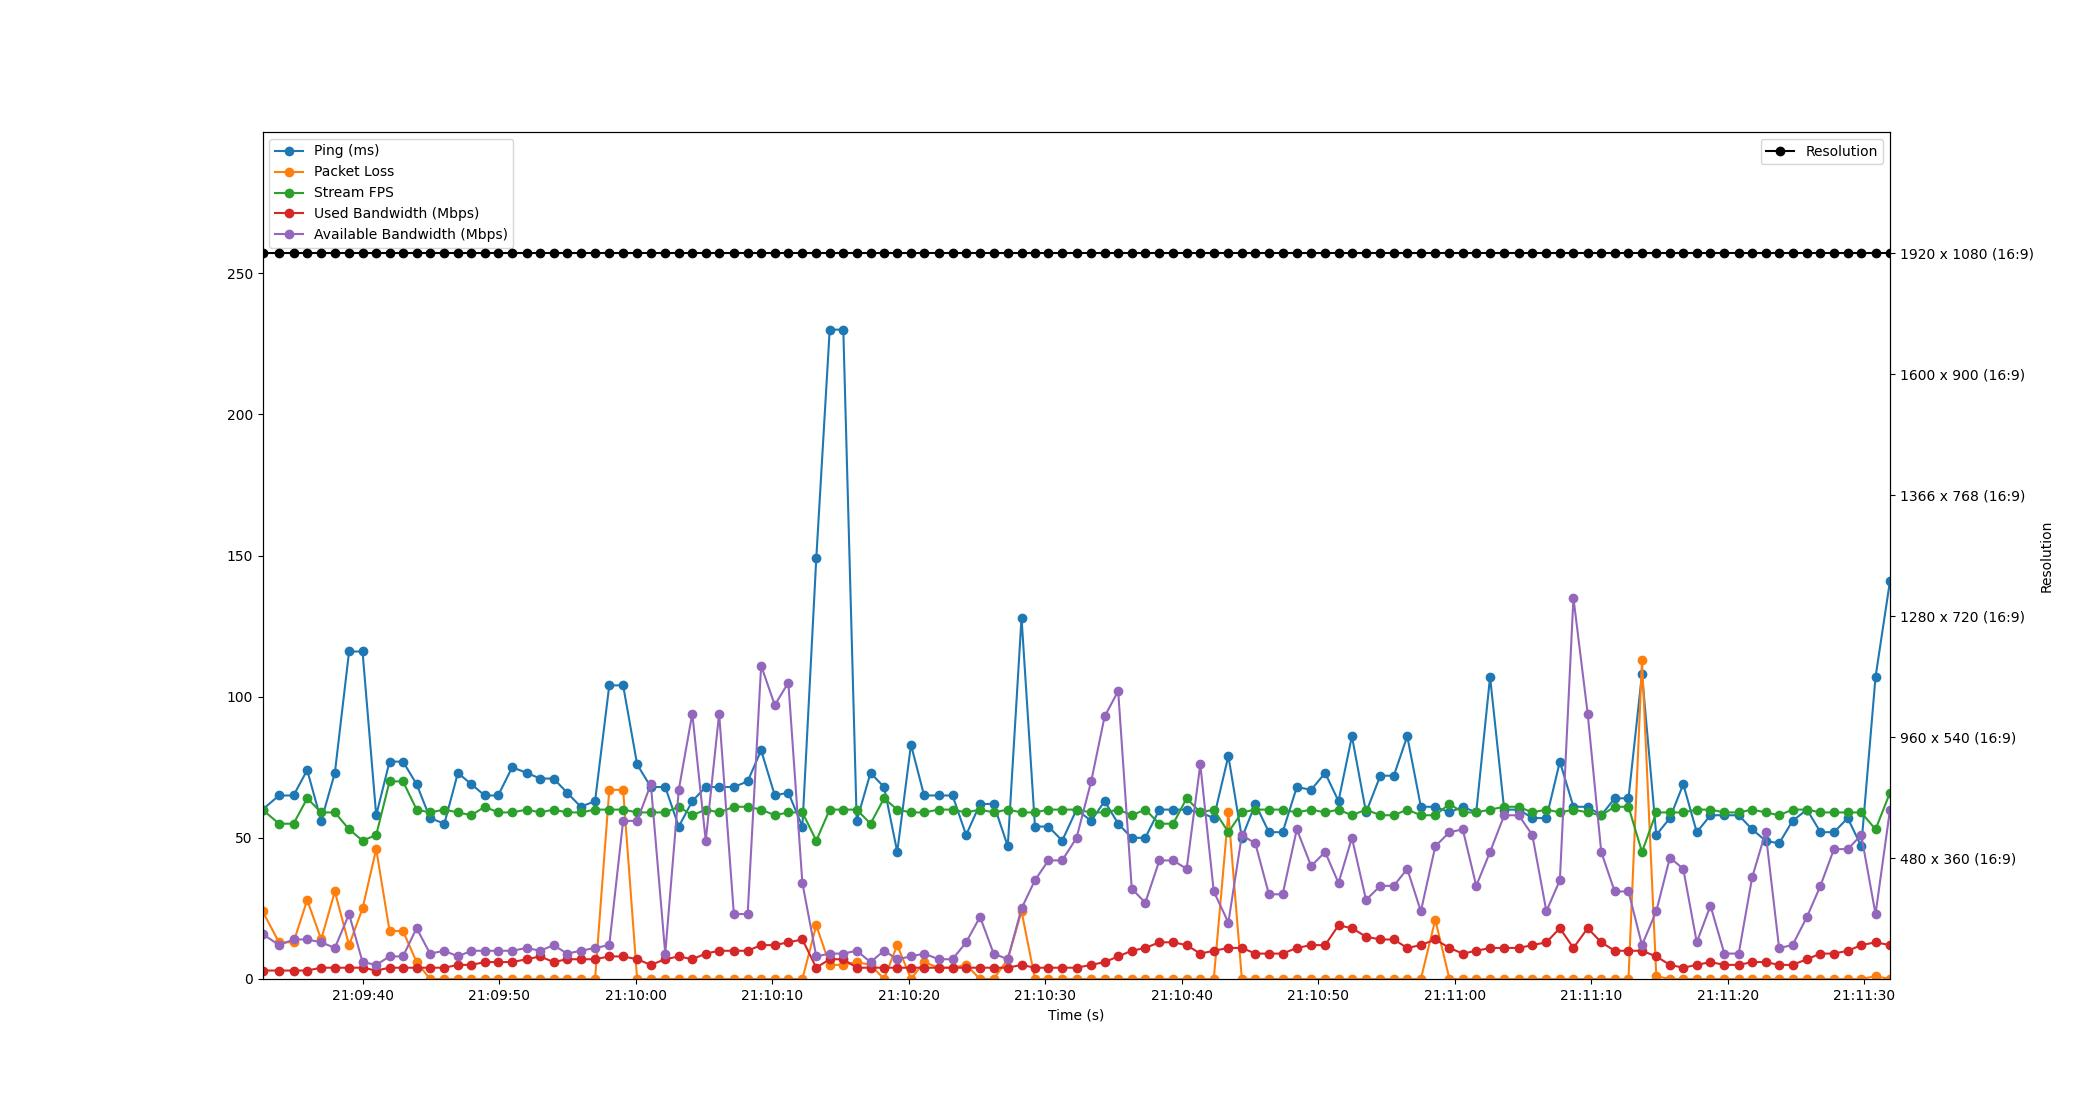

Source data for this figure (header and first rows):
Time, Timestamp, Ping, Packet Loss, Stream FPS, Used Bandwidth, Resolution, Available Bandwidth
1.6689300537109375e-06, 2023-07-19 21:09:32.638654, 60, 24, 60, 3, 1920 x 1080 (16:9), 16
1.208, 2023-07-19 21:09:33.846786, 65, 13, 55, 3, 1920 x 1080 (16:9), 12
2.274, 2023-07-19 21:09:34.913001, 65, 13, 55, 3, 1920 x 1080 (16:9), 14
3.276, 2023-07-19 21:09:35.914414, 74, 28, 64, 3, 1920 x 1080 (16:9), 14
4.3, 2023-07-19 21:09:36.939119, 56, 14, 59, 4, 1920 x 1080 (16:9), 13
5.303, 2023-07-19 21:09:37.941185, 73, 31, 59, 4, 1920 x 1080 (16:9), 11
6.344, 2023-07-19 21:09:38.983127, 116, 12, 53, 4, 1920 x 1080 (16:9), 23
7.331, 2023-07-19 21:09:39.969182, 116, 25, 49, 4, 1920 x 1080 (16:9), 6
8.332, 2023-07-19 21:09:40.970209, 58, 46, 51, 3, 1920 x 1080 (16:9), 5
9.312, 2023-07-19 21:09:41.950586, 77, 17, 70, 4, 1920 x 1080 (16:9), 8
10.29, 2023-07-19 21:09:42.932330, 77, 17, 70, 4, 1920 x 1080 (16:9), 8
11.29, 2023-07-19 21:09:43.932391, 69, 6, 60, 4, 1920 x 1080 (16:9), 18
12.28, 2023-07-19 21:09:44.915778, 57, 0, 59, 4, 1920 x 1080 (16:9), 9
13.33, 2023-07-19 21:09:45.965170, 55, 0, 60, 4, 1920 x 1080 (16:9), 10
14.32, 2023-07-19 21:09:46.958360, 73, 0, 59, 5, 1920 x 1080 (16:9), 8
15.3, 2023-07-19 21:09:47.943085, 69, 0, 58, 5, 1920 x 1080 (16:9), 10
16.28, 2023-07-19 21:09:48.923152, 65, 0, 61, 6, 1920 x 1080 (16:9), 10
17.27, 2023-07-19 21:09:49.909256, 65, 0, 59, 6, 1920 x 1080 (16:9), 10
18.3, 2023-07-19 21:09:50.935607, 75, 0, 59, 6, 1920 x 1080 (16:9), 10
19.36, 2023-07-19 21:09:52.003049, 73, 0, 60, 7, 1920 x 1080 (16:9), 11
20.35, 2023-07-19 21:09:52.984814, 71, 0, 59, 8, 1920 x 1080 (16:9), 10
21.33, 2023-07-19 21:09:53.964752, 71, 0, 60, 6, 1920 x 1080 (16:9), 12
22.32, 2023-07-19 21:09:54.960248, 66, 0, 59, 7, 1920 x 1080 (16:9), 9
23.32, 2023-07-19 21:09:55.961034, 61, 0, 59, 7, 1920 x 1080 (16:9), 10
24.37, 2023-07-19 21:09:57.009221, 63, 0, 60, 7, 1920 x 1080 (16:9), 11
25.41, 2023-07-19 21:09:58.050530, 104, 67, 60, 8, 1920 x 1080 (16:9), 12
26.43, 2023-07-19 21:09:59.065187, 104, 67, 60, 8, 1920 x 1080 (16:9), 56
27.45, 2023-07-19 21:10:00.092497, 76, 0, 59, 7, 1920 x 1080 (16:9), 56
28.46, 2023-07-19 21:10:01.095325, 68, 0, 59, 5, 1920 x 1080 (16:9), 69
29.51, 2023-07-19 21:10:02.151223, 68, 0, 59, 7, 1920 x 1080 (16:9), 9
30.5, 2023-07-19 21:10:03.142293, 54, 0, 61, 8, 1920 x 1080 (16:9), 67
31.49, 2023-07-19 21:10:04.133167, 63, 0, 58, 7, 1920 x 1080 (16:9), 94
32.48, 2023-07-19 21:10:05.119054, 68, 0, 60, 9, 1920 x 1080 (16:9), 49
33.46, 2023-07-19 21:10:06.100723, 68, 0, 59, 10, 1920 x 1080 (16:9), 94
34.54, 2023-07-19 21:10:07.178919, 68, 0, 61, 10, 1920 x 1080 (16:9), 23
35.55, 2023-07-19 21:10:08.190484, 70, 0, 61, 10, 1920 x 1080 (16:9), 23
36.54, 2023-07-19 21:10:09.178684, 81, 0, 60, 12, 1920 x 1080 (16:9), 111
37.54, 2023-07-19 21:10:10.180817, 65, 0, 58, 12, 1920 x 1080 (16:9), 97
38.53, 2023-07-19 21:10:11.171689, 66, 0, 59, 13, 1920 x 1080 (16:9), 105
39.56, 2023-07-19 21:10:12.200966, 54, 0, 59, 14, 1920 x 1080 (16:9), 34
40.58, 2023-07-19 21:10:13.219351, 149, 19, 49, 4, 1920 x 1080 (16:9), 8
41.56, 2023-07-19 21:10:14.203195, 230, 5, 60, 7, 1920 x 1080 (16:9), 9
42.56, 2023-07-19 21:10:15.199555, 230, 5, 60, 7, 1920 x 1080 (16:9), 9
43.54, 2023-07-19 21:10:16.181125, 56, 6, 60, 4, 1920 x 1080 (16:9), 10
44.56, 2023-07-19 21:10:17.194004, 73, 5, 55, 4, 1920 x 1080 (16:9), 6
45.55, 2023-07-19 21:10:18.187693, 68, 0, 64, 4, 1920 x 1080 (16:9), 10
46.51, 2023-07-19 21:10:19.152534, 45, 12, 60, 4, 1920 x 1080 (16:9), 7
47.52, 2023-07-19 21:10:20.158997, 83, 0, 59, 4, 1920 x 1080 (16:9), 8
48.48, 2023-07-19 21:10:21.119906, 65, 6, 59, 4, 1920 x 1080 (16:9), 9
49.55, 2023-07-19 21:10:22.184766, 65, 4, 60, 4, 1920 x 1080 (16:9), 7
50.57, 2023-07-19 21:10:23.205163, 65, 4, 60, 4, 1920 x 1080 (16:9), 7
51.56, 2023-07-19 21:10:24.201157, 51, 5, 59, 4, 1920 x 1080 (16:9), 13
52.58, 2023-07-19 21:10:25.218528, 62, 0, 60, 4, 1920 x 1080 (16:9), 22
53.58, 2023-07-19 21:10:26.215846, 62, 0, 59, 4, 1920 x 1080 (16:9), 9
54.61, 2023-07-19 21:10:27.251156, 47, 7, 60, 4, 1920 x 1080 (16:9), 7
55.62, 2023-07-19 21:10:28.259795, 128, 24, 59, 5, 1920 x 1080 (16:9), 25
56.61, 2023-07-19 21:10:29.245120, 54, 0, 59, 4, 1920 x 1080 (16:9), 35
57.59, 2023-07-19 21:10:30.231967, 54, 0, 60, 4, 1920 x 1080 (16:9), 42
58.6, 2023-07-19 21:10:31.240462, 49, 0, 60, 4, 1920 x 1080 (16:9), 42
59.65, 2023-07-19 21:10:32.292230, 60, 0, 60, 4, 1920 x 1080 (16:9), 50
... 59 more rows
